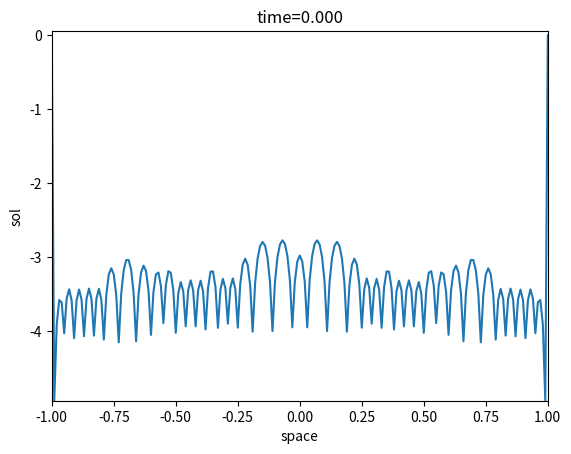

This chart was generated by the following Python code:
import numpy as np
import functools
import math
import matplotlib.pyplot as plt
from matplotlib import cm
import matplotlib.animation as animation

eps=0.1
m=2000
n=100
dt=1.0/m
dx=1.0/(n*n)
time=np.zeros(m+1)
for i in range(m+1):
  time[i]=i*dt
space=np.zeros(2*n+1)
for j in range(2*n+1):
  space[j]=(j-n)*dx*n
sol=np.zeros((m+1,2*n+1))
for i in range(m):
  index_i=m-1-i
  for j in range(1,2*n):
    sol[index_i, j] =sol[index_i+1, j]-0.5*dt*math.log(eps+abs(sol[index_i+1, j+1]+sol[index_i+1, j-1]-2*sol[index_i+1, j])/dx)


'''
def update(frame, ax, surfaces, xdata, ydata, zdata, anim=False):
    if surfaces and surfaces[0]:
        surfaces[0].remove()
        
    surfaces.clear()
    surf = ax.plot_surface(xdata[:frame, :], ydata[:frame, :], zdata[:frame, :], 
                           cmap=cm.coolwarm, linewidth=0, antialiased=False, animated=anim,
                           vmin=zdata.min(), vmax=zdata.max())
    
    surfaces.append(surf)
    return surfaces



# Indexing is ij, which means each ROW gives value at t[i]
t_mesh, x_mesh = np.meshgrid(time, space, indexing='ij')

fig, ax = plt.subplots(subplot_kw={"projection": "3d"})
ax.set_xlabel('time')
ax.set_xlim3d([time.min(), time.max()])

ax.set_ylabel('space')
ax.set_ylim3d([space.min(), space.max()])

ax.set_zlabel('sol')
ax.set_zlim3d([sol.min(), sol.max()])

ax.view_init(elev=-145, azim=-145)

N = len(time)

surf = []

update_anim = functools.partial(update, ax=ax, surfaces=surf, 
                                xdata=t_mesh, ydata=x_mesh, zdata=sol, anim=True)
# I am _partial_ to this method of specifying arguments for the update function
# over specifying the fargs argument in animation.FuncAnimation because it allows
# us to also specify keyword arguments

ani = animation.FuncAnimation(fig, update_anim, N, interval=25, blit=False)
#ani.save('test.gif')

'''
N = len(time)

fig, ax = plt.subplots()
ax.set_xlabel("space")
ax.set_xlim([space.min(), space.max()])

ax.set_ylabel("sol")
ax.set_ylim([sol.min(), sol.max()])

def update2d(frame, ax, line, xdata, ydata, tdata, anim=False):
    if line is None:
        line, = ax.plot(xdata, ydata[frame, :])
    line.set_data(xdata, ydata[frame, :])
    ax.set_title(f"time={tdata[frame]:.3f}")
    return line,

line, = update2d(0, ax, None, space, sol, time, True)



ani = animation.FuncAnimation(fig, func=update2d, frames=N, interval=25, fargs=[ax, line, space, sol, time])
#ani.save('test2.gif')

plt.show()